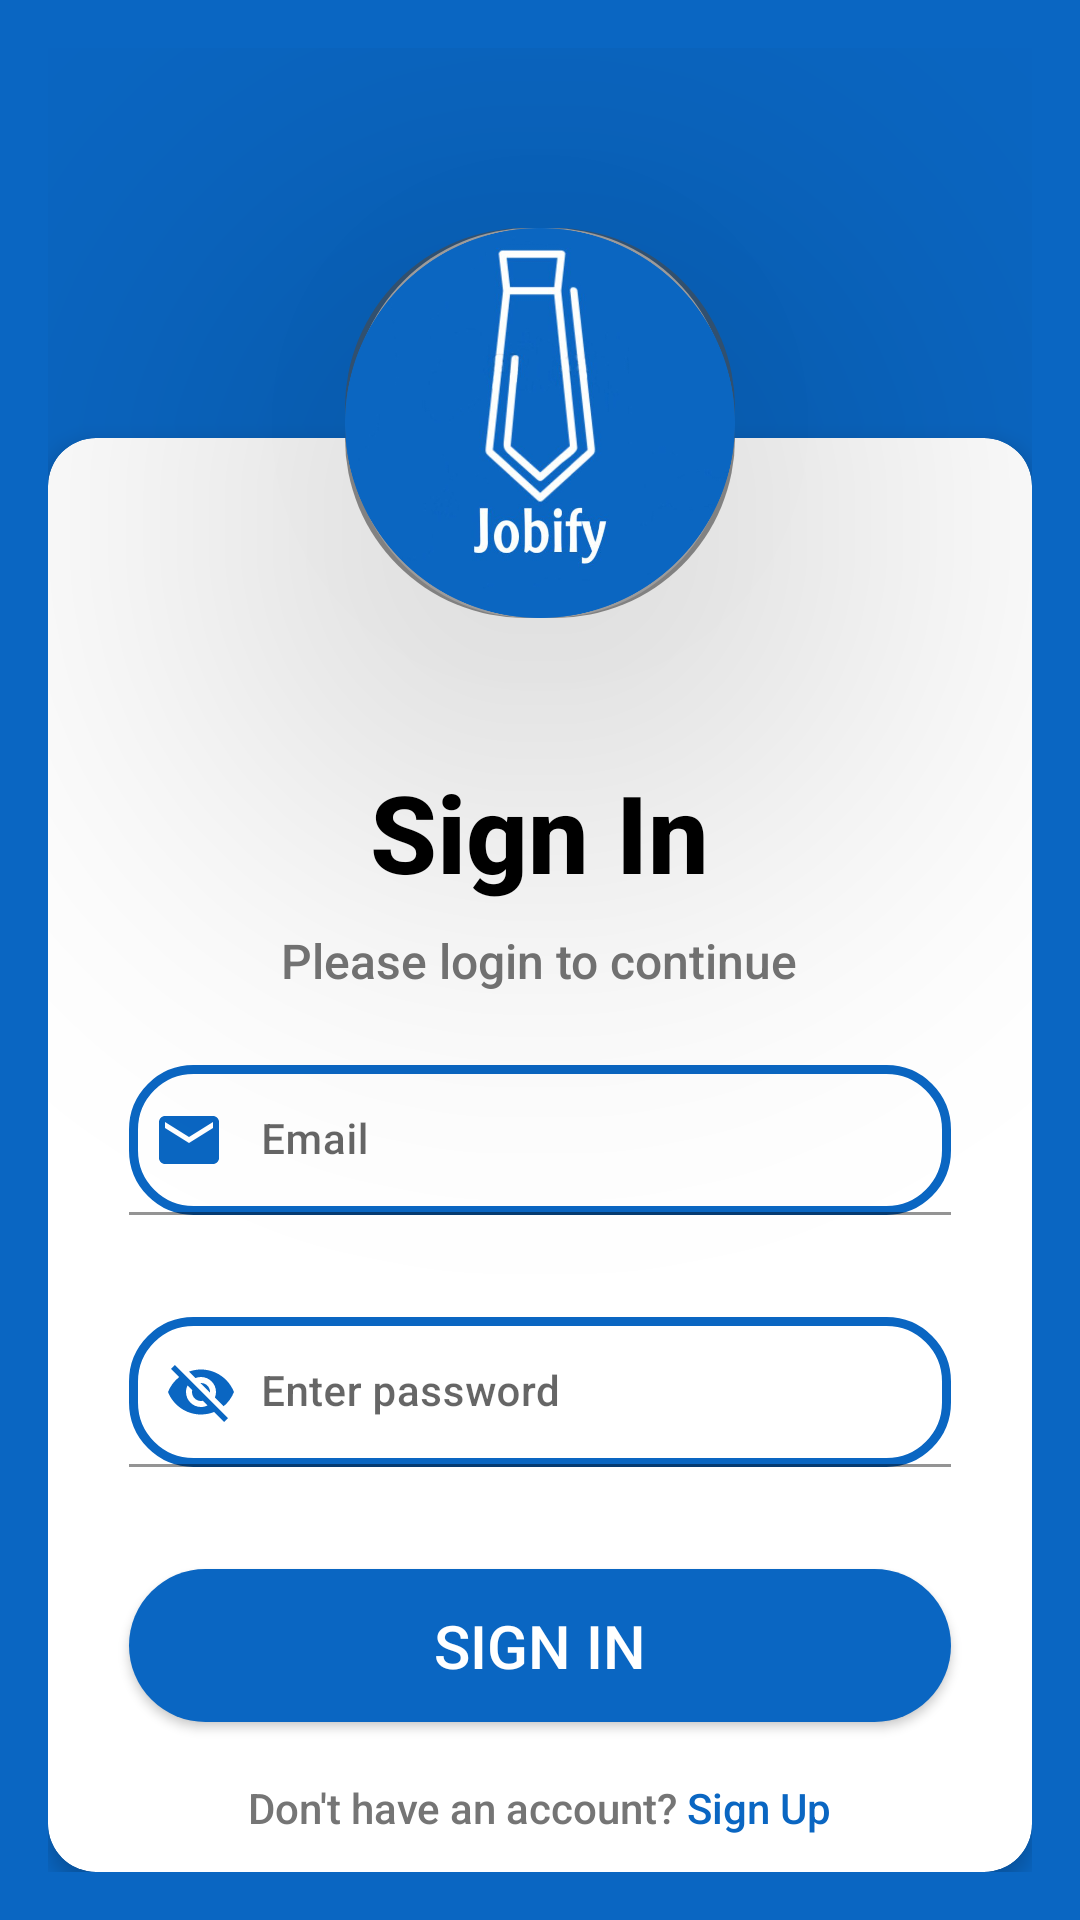

Here is an Android app screen rendered from its layout file. Give the layout XML and the strings, colors and styles it references.
<!-- AndroidManifest.xml: application theme Theme.Jobify -->
<!-- res/layout/fragment_login.xml -->
<?xml version="1.0" encoding="utf-8"?>
<layout xmlns:android="http://schemas.android.com/apk/res/android"
    xmlns:app="http://schemas.android.com/apk/res-auto"
    xmlns:tools="http://schemas.android.com/tools">

    <data>
        <variable
            name="viewModel"
            type="com.example.jobify.viewmodel.AuthViewModel" />
    </data>

    
    <FrameLayout
        android:layout_width="match_parent"
        android:layout_height="match_parent"
        android:padding="16dp"
        android:background="#0A66C2"
        tools:context=".ui.fragments.LoginFragment">

        
        <ImageView
            android:background="@drawable/circle_shadow_background"
            android:id="@+id/logo_image"
            android:layout_width="130dp"
            android:layout_height="130dp"
            android:layout_gravity="center_horizontal"
            android:layout_marginTop="60dp"
            android:elevation="90dp"
            android:scaleType="centerCrop"
            android:src="@drawable/logo" />

        
        <androidx.cardview.widget.CardView
            android:layout_width="match_parent"
            android:layout_height="match_parent"
            android:layout_marginTop="130dp"
            android:layout_gravity="center_horizontal"
            app:cardCornerRadius="16dp"
            app:cardElevation="4dp"
            app:cardBackgroundColor="@android:color/white">

            <LinearLayout
                android:layout_width="match_parent"
                android:layout_height="900dp"
                android:orientation="vertical"
                android:gravity="center_horizontal"
                android:layout_marginTop="100dp"
                android:padding="7dp">

                
                <TextView
                    android:id="@+id/title_sign_in"
                    android:layout_width="wrap_content"
                    android:layout_height="wrap_content"
                    android:text="Sign In"
                    android:textSize="36sp"
                    android:textColor="@android:color/black"
                    android:fontFamily="sans-serif-medium"
                    android:textStyle="bold"
                    android:gravity="center_horizontal" />

                
                <TextView
                    android:id="@+id/subtitle_sign_in"
                    android:layout_width="wrap_content"
                    android:layout_height="wrap_content"
                    android:layout_marginTop="8dp"
                    android:gravity="center_horizontal"
                    android:fontFamily="sans-serif-medium"
                    android:text="Please login to continue"
                    android:textColor="#757575"
                    android:textSize="16sp" />

                
                <com.google.android.material.textfield.TextInputLayout
                    android:layout_width="match_parent"
                    android:id="@+id/emailInputLayout"
                    android:layout_height="wrap_content"
                    android:layout_marginHorizontal="20dp"
                    android:layout_marginBottom="10dp"
                    android:layout_marginTop="24dp"
                    app:boxCornerRadiusTopStart="10dp"
                    app:boxCornerRadiusBottomStart="10dp"
                    app:boxCornerRadiusTopEnd="10dp"
                    app:boxCornerRadiusBottomEnd="10dp"
                    >

                    <com.google.android.material.textfield.TextInputEditText
                        android:id="@+id/emailLoginField"
                        android:layout_width="match_parent"
                        android:layout_height="50dp"
                        android:hint="Email"
                        android:textSize="14dp"
                        android:fontFamily="sans-serif-medium"
                        android:textColor="@color/primaryColor"
                        android:textColorHint="#757575"
                        android:background="@drawable/custom_edittext"
                        android:inputType="textEmailAddress"
                        android:drawableLeft="@drawable/ic_email"
                        android:drawablePadding="12dp"
                        android:padding="8dp"
                        />
                </com.google.android.material.textfield.TextInputLayout>

                
                <com.google.android.material.textfield.TextInputLayout
                    android:id="@+id/passwordInputLayout"
                    android:layout_width="match_parent"
                    android:layout_height="wrap_content"
                    android:layout_marginHorizontal="20dp"
                    android:layout_marginBottom="10dp"
                    android:layout_marginTop="24dp"
                    app:boxCornerRadiusTopStart="10dp"
                    app:boxCornerRadiusBottomStart="10dp"
                    app:boxCornerRadiusTopEnd="10dp"
                    app:boxCornerRadiusBottomEnd="10dp"
                    app:startIconDrawable="@drawable/ic_visibility_off"
                    app:startIconTint="@color/primaryColor">

                    <com.google.android.material.textfield.TextInputEditText
                        android:id="@+id/passwordLoginField"
                        android:layout_width="match_parent"
                        android:layout_height="50dp"
                        android:hint="Enter password"
                        android:textSize="14dp"
                        android:fontFamily="sans-serif-medium"
                        android:textColor="@color/primaryColor"
                        android:textColorHint="#757575"
                        android:background="@drawable/custom_edittext"
                        android:inputType="textPassword"
                        android:drawableLeft="@drawable/ic_lock"
                        android:drawablePadding="12dp"
                        android:padding="8dp" />
                </com.google.android.material.textfield.TextInputLayout>

                
                <Button
                    android:id="@+id/login_button"
                    android:layout_width="match_parent"
                    android:layout_height="wrap_content"
                    android:layout_marginTop="24dp"
                    android:background="@drawable/rounded_button"
                    android:layout_marginHorizontal="20dp"
                    android:padding="12dp"
                    android:text="Sign In"
                    android:fontFamily="sans-serif-medium"
                    android:textColor="@android:color/white"
                    android:textSize="20sp" />
                
                <ProgressBar
                    android:id="@+id/progressBar"
                    android:layout_width="wrap_content"
                    android:layout_height="wrap_content"
                    android:layout_marginTop="16dp"
                    android:visibility="gone" />
                
                <LinearLayout
                    android:layout_width="wrap_content"
                    android:layout_height="wrap_content"
                    android:layout_marginTop="19dp"
                    android:gravity="center"
                    android:fontFamily="sans-serif-medium"
                    android:orientation="horizontal">

                    <TextView
                        android:layout_width="wrap_content"
                        android:layout_height="wrap_content"
                        android:text="Don't have an account?"
                        android:fontFamily="sans-serif-medium"
                        android:textColor="#757575"
                        android:textSize="14dp" />

                    <TextView
                        android:id="@+id/sign_up_link"
                        android:layout_width="wrap_content"
                        android:layout_height="wrap_content"
                        android:layout_marginStart="3dp"
                        android:text="Sign Up"
                        android:fontFamily="sans-serif-medium"
                        android:textColor="#0A66C2" />
                </LinearLayout>
            </LinearLayout>
        </androidx.cardview.widget.CardView>
    </FrameLayout>
</layout>
<!-- resources referenced by this layout -->
<resources>
  <color name="primaryColor">#0A66C2</color>
  <!-- drawable circle_shadow_background (drawable) -->
  <layer-list xmlns:android="http://schemas.android.com/apk/res/android">
      <item>
          
          <shape>
  
              <solid android:color="#A14A4A4A" /> 
              <corners android:radius="60dp" /> 
          </shape>
      </item>
      <item  android:left="2dp" android:right="2dp"   > 
          <shape
              android:layout_width="match_parent"
              android:layout_height="match_parent">
              <solid android:color="#9C9B9B" />
              <corners android:radius="60dp" />
          </shape>
      </item>
  </layer-list>
  <!-- drawable custom_edittext (drawable) -->
  <?xml version="1.0" encoding="utf-8"?>
  <shape xmlns:android="http://schemas.android.com/apk/res/android">
      <solid android:color="#FFFFFF" />
      <stroke
          android:width="3dp"
          android:color="@color/primaryColor"/>
      <corners
          android:radius="20dp"/>
  </shape>
  <!-- drawable ic_email (drawable) -->
  <vector xmlns:android="http://schemas.android.com/apk/res/android"
      android:width="24dp"
      android:height="24dp"
      android:viewportWidth="24"
      android:viewportHeight="24">
    <path
        android:pathData="M20,4L4,4c-1.1,0 -1.99,0.9 -1.99,2L2,18c0,1.1 0.9,2 2,2h16c1.1,0 2,-0.9 2,-2L22,6c0,-1.1 -0.9,-2 -2,-2zM20,8l-8,5 -8,-5L4,6l8,5 8,-5v2z"
        android:fillColor="#0A66C2"/>
  </vector>
  <!-- drawable ic_lock (drawable) -->
  <vector xmlns:android="http://schemas.android.com/apk/res/android"
      android:width="24dp"
      android:height="24dp"
      android:viewportWidth="24"
      android:viewportHeight="24">
    <path
        android:pathData="M18,8h-1L17,6c0,-2.76 -2.24,-5 -5,-5S7,3.24 7,6v2L6,8c-1.1,0 -2,0.9 -2,2v10c0,1.1 0.9,2 2,2h12c1.1,0 2,-0.9 2,-2L20,10c0,-1.1 -0.9,-2 -2,-2zM12,17c-1.1,0 -2,-0.9 -2,-2s0.9,-2 2,-2 2,0.9 2,2 -0.9,2 -2,2zM15.1,8L8.9,8L8.9,6c0,-1.71 1.39,-3.1 3.1,-3.1 1.71,0 3.1,1.39 3.1,3.1v2z"
        android:fillColor="#0A66C2"/>
  </vector>
  <!-- drawable ic_visibility_off (drawable) -->
  <vector xmlns:android="http://schemas.android.com/apk/res/android"
      android:width="24dp"
      android:height="24dp"
      android:viewportWidth="24"
      android:viewportHeight="24">
      <path
          android:fillColor="@color/primaryColor"
          android:pathData="M12,7c2.76,0 5,2.24 5,5 0,0.65 -0.13,1.26 -0.36,1.83l2.92,2.92c1.51,-1.26 2.7,-2.89 3.43,-4.75 -1.73,-4.39 -6,-7.5 -11,-7.5 -1.4,0 -2.74,0.25 -4,0.7l2.17,2.15C10.74,7.13 11.35,7 12,7zM2,4.27l2.28,2.28 0.46,0.46C3.08,8.3 1.78,10.02 1,12c1.73,4.39 6,7.5 11,7.5 1.55,0 3.03,-0.3 4.38,-0.84l0.42,0.42L19.73,22 21,20.73 3.27,3 2,4.27zM7.53,9.8l1.55,1.55c-0.05,0.21 -0.08,0.43 -0.08,0.65 0,1.66 1.34,3 3,3 0.22,0 0.44,-0.03 0.65,-0.08l1.55,1.55c-0.67,0.33 -1.41,0.53 -2.2,0.53 -2.76,0 -5,-2.24 -5,-5 0,-0.79 0.2,-1.53 0.53,-2.2zM11.84,9.02l3.15,3.15 0.02,-0.16c0,-1.66 -1.34,-3 -3,-3l-0.17,0.01z" />
  </vector>
  <!-- drawable logo: png bitmap (drawable, 275394 bytes) -->
  <!-- drawable rounded_button (drawable) -->
  <shape xmlns:android="http://schemas.android.com/apk/res/android">
      <solid android:color="@color/primaryColor" />
      <corners android:radius="200dp" />
  </shape>
  <style name="Theme.Jobify" parent="Theme.MaterialComponents.DayNight.NoActionBar">
          <item name="colorPrimary">@color/primaryColor</item>
          <item name="colorPrimaryVariant">@color/primaryDarkColor</item>
          <item name="colorOnPrimary">@android:color/white</item>
          <item name="colorSecondary">@color/secondaryColor</item>
          <item name="colorSecondaryVariant">@color/secondaryDarkColor</item>
          <item name="colorOnSecondary">@android:color/black</item>
          <item name="android:statusBarColor">?attr/colorPrimaryVariant</item>
      </style>
  <color name="primaryDarkColor">#084B8F</color>
  <color name="secondaryColor">#FF9800</color>
  <color name="secondaryDarkColor">#F57C00</color>
</resources>
